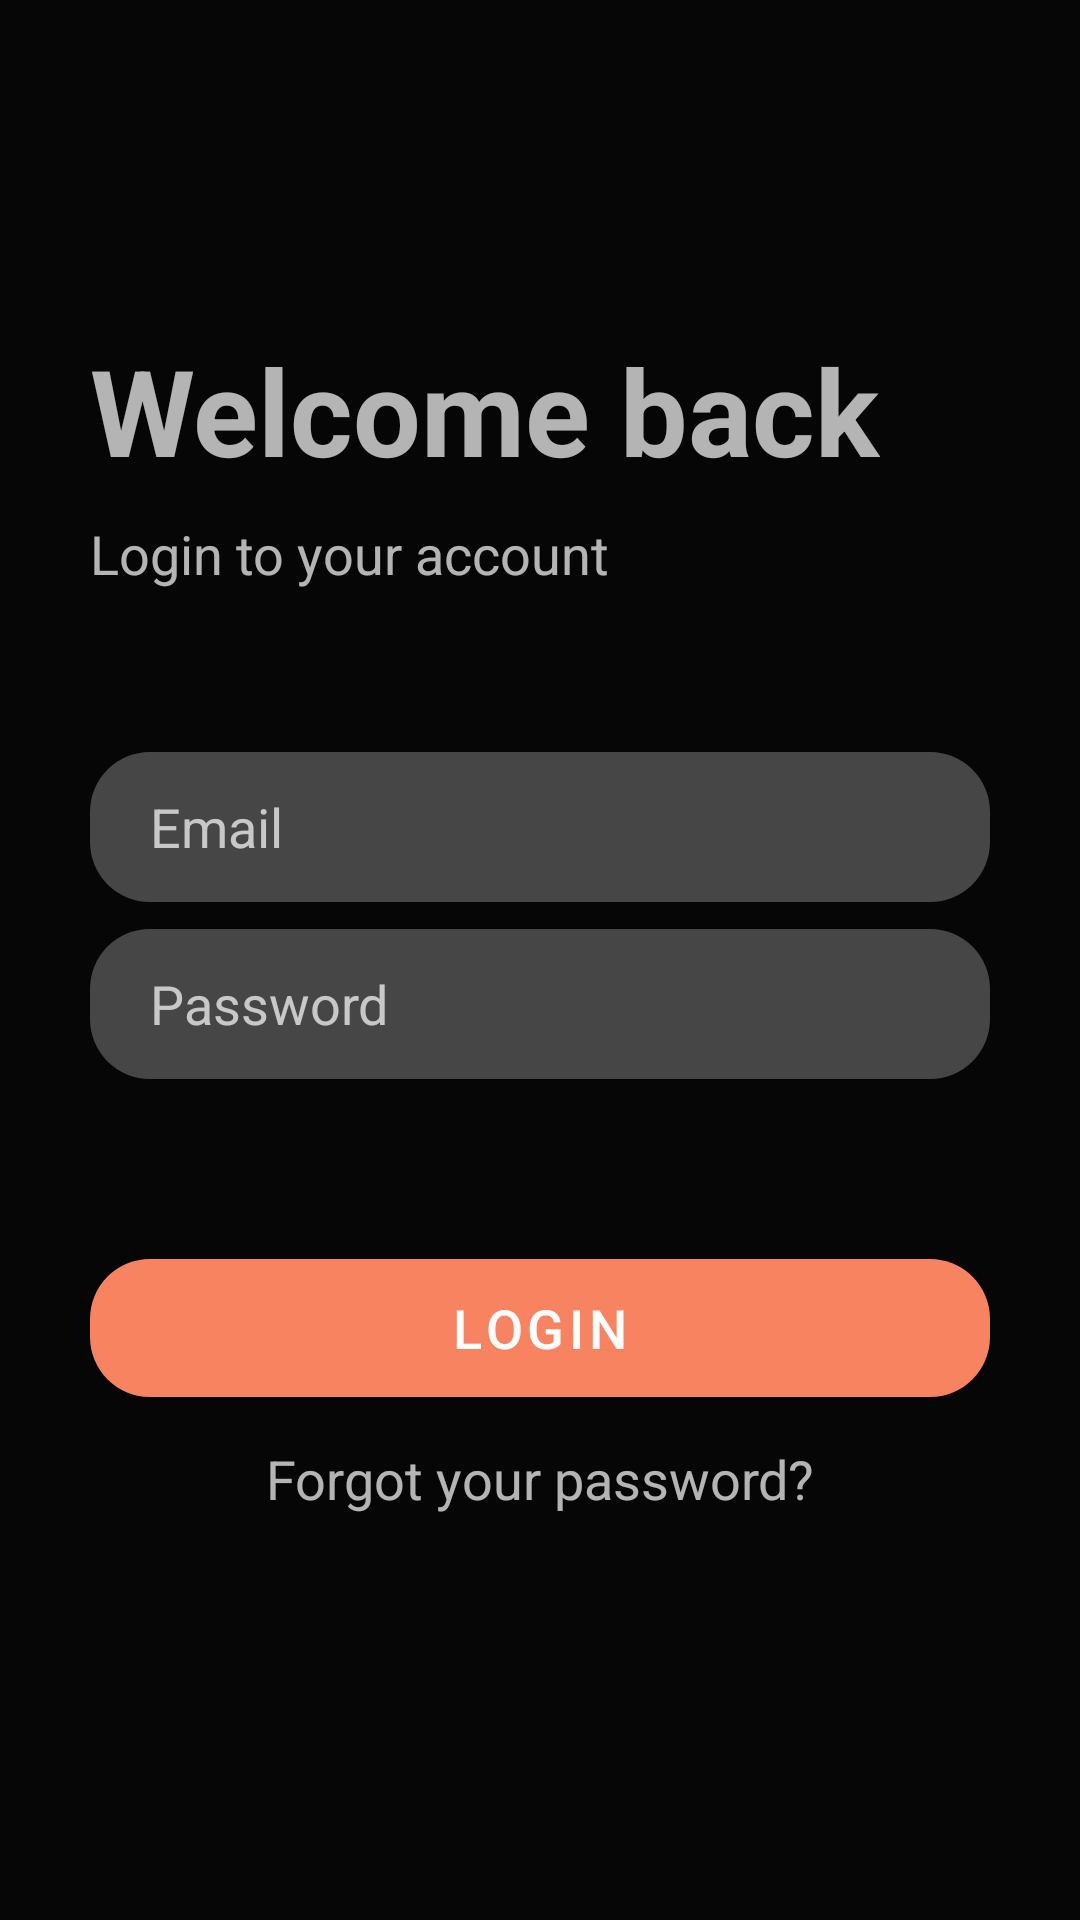

Write the Android layout XML for this screen, with the resource values it uses.
<!-- AndroidManifest.xml: application theme MyMainTheme -->
<!-- res/layout/activity_login.xml -->
<?xml version="1.0" encoding="utf-8"?>
<LinearLayout xmlns:android="http://schemas.android.com/apk/res/android"
    xmlns:app="http://schemas.android.com/apk/res-auto"
    xmlns:tools="http://schemas.android.com/tools"
    android:layout_width="match_parent"
    android:layout_height="match_parent"
    tools:context=".LoginActivity"
    android:orientation="vertical"
    android:background="@drawable/pic1">

    <androidx.appcompat.widget.Toolbar
        android:id="@+id/toolbarLogin"
        android:layout_width="match_parent"
        android:layout_height="80dp"
        android:background="#A7000000" />

    <androidx.constraintlayout.widget.ConstraintLayout
        android:layout_width="match_parent"
        android:layout_height="match_parent"
        android:background="#A7000000">

        <TextView
            android:id="@+id/textView2"
            android:layout_width="wrap_content"
            android:layout_height="wrap_content"
            android:layout_marginStart="30dp"
            android:layout_marginTop="30dp"
            android:text="Welcome back"
            android:textSize="40sp"
            android:textStyle="bold"
            app:layout_constraintStart_toStartOf="parent"
            app:layout_constraintTop_toTopOf="parent" />

        <TextView
            android:id="@+id/textView3"
            android:layout_width="wrap_content"
            android:layout_height="wrap_content"
            android:layout_marginStart="30dp"
            android:layout_marginTop="9dp"
            android:text="Login to your account"
            android:textSize="18dp"
            app:layout_constraintStart_toStartOf="parent"
            app:layout_constraintTop_toBottomOf="@+id/textView2" />

        <EditText
            android:id="@+id/editTextLoginEmail"
            android:layout_width="300dp"
            android:layout_height="50dp"
            android:layout_marginTop="54dp"
            android:background="@drawable/edittext_bg"
            android:ems="10"
            android:hint="Email"
            android:inputType="textEmailAddress"
            android:paddingStart="20dp"
            android:paddingEnd="20dp"
            android:textSize="18dp"
            app:layout_constraintEnd_toEndOf="parent"
            app:layout_constraintHorizontal_bias="0.5"
            app:layout_constraintStart_toStartOf="parent"
            app:layout_constraintTop_toBottomOf="@+id/textView3" />

        <EditText
            android:id="@+id/editTextLoginPassword"
            android:layout_width="300dp"
            android:layout_height="50dp"
            android:layout_marginTop="9dp"
            android:background="@drawable/edittext_bg"
            android:ems="10"
            android:hint="Password"
            android:inputType="textPassword"
            android:paddingStart="20dp"
            android:paddingEnd="20dp"
            android:textSize="18dp"
            app:layout_constraintEnd_toEndOf="parent"
            app:layout_constraintHorizontal_bias="0.5"
            app:layout_constraintStart_toStartOf="parent"
            app:layout_constraintTop_toBottomOf="@+id/editTextLoginEmail" />

        <Button
            android:id="@+id/buttonLogin"
            android:layout_width="300dp"
            android:layout_height="58dp"
            android:layout_marginTop="54dp"
            android:text="LOGIN"
            android:textSize="18dp"
            app:cornerRadius="20dp"
            app:layout_constraintEnd_toEndOf="parent"
            app:layout_constraintHorizontal_bias="0.5"
            app:layout_constraintStart_toStartOf="parent"
            app:layout_constraintTop_toBottomOf="@+id/editTextLoginPassword" />

        <TextView
            android:id="@+id/textViewForgotPassword"
            android:layout_width="wrap_content"
            android:layout_height="wrap_content"
            android:layout_marginBottom="135dp"
            android:text="Forgot your password?"
            android:textSize="18dp"
            app:layout_constraintBottom_toBottomOf="parent"
            app:layout_constraintEnd_toEndOf="parent"
            app:layout_constraintHorizontal_bias="0.5"
            app:layout_constraintStart_toStartOf="parent" />
    </androidx.constraintlayout.widget.ConstraintLayout>

</LinearLayout>
<!-- resources referenced by this layout -->
<resources>
  <!-- drawable edittext_bg (drawable) -->
  <?xml version="1.0" encoding="utf-8"?>
  <shape xmlns:android="http://schemas.android.com/apk/res/android"
      android:shape="rectangle">
      <solid
          android:color="#42FFFFFF"/>
      <corners
          android:radius="20dp"/>
  
  
  </shape>
  <style name="MyMainTheme" parent="Theme.MaterialComponents.NoActionBar">
          <item name="colorPrimary">@color/myPrimary</item>
          <item name="colorOnPrimary">@color/white</item>
          <item name="colorOnSecondary">@color/white</item>
      </style>
  <color name="myPrimary">#F78361</color>
  <color name="white">#FFFFFFFF</color>
</resources>
